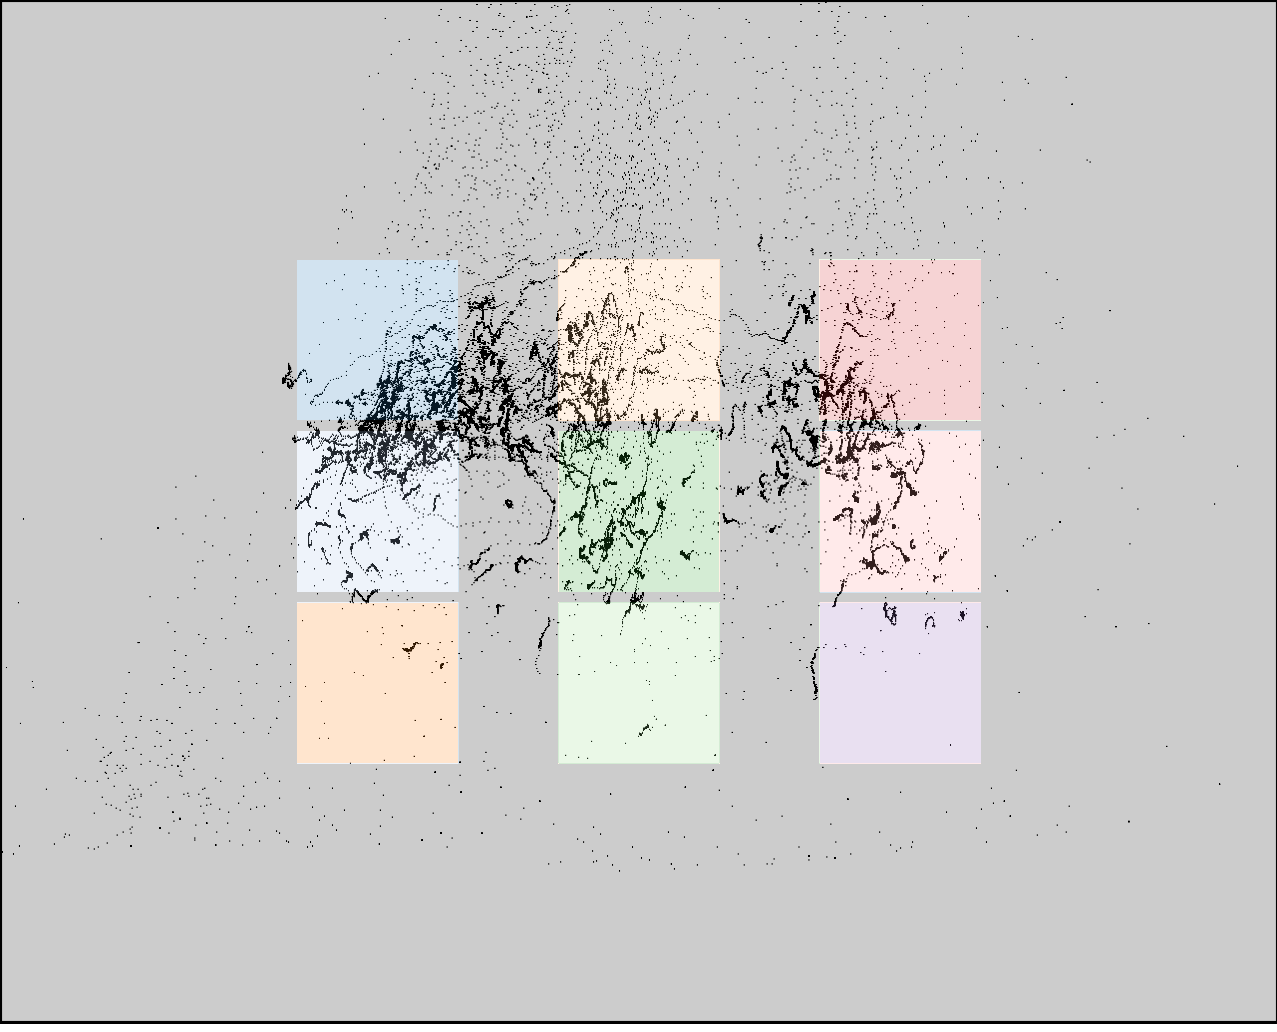

The file beside this chart, header and first rows:
click0, click1, click2, click3, click4, click5, click6, click7, click8
376, 386, 387, 556, 584, 600, 799, 821, 865
347, 515, 686, 358, 530, 700, 357, 523, 693
